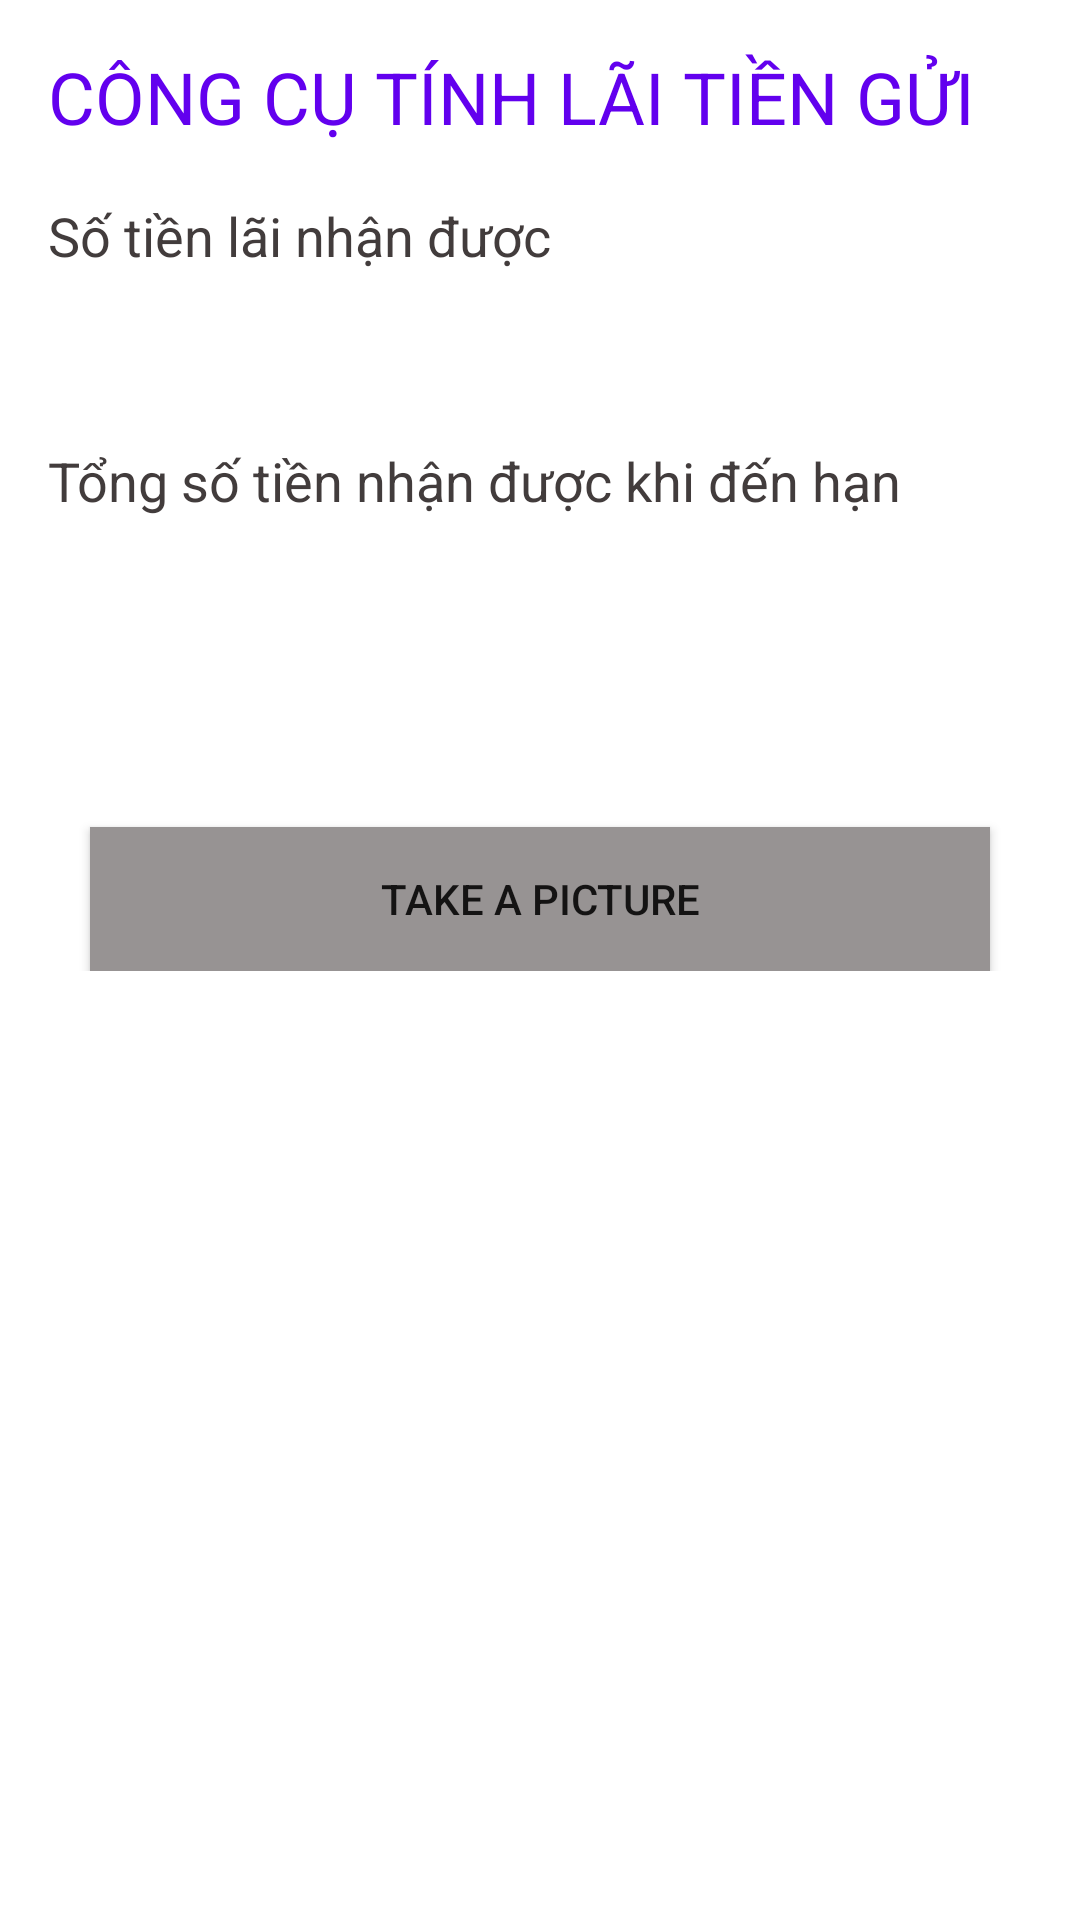

Write the Android layout XML for this screen, with the resource values it uses.
<!-- AndroidManifest.xml: application theme Theme.19145369ExerciseWeek7 -->
<!-- res/layout/activity_second.xml -->
<?xml version="1.0" encoding="utf-8"?>
<ScrollView xmlns:android="http://schemas.android.com/apk/res/android"
    xmlns:app="http://schemas.android.com/apk/res-auto"
    xmlns:tools="http://schemas.android.com/tools"
    android:layout_width="match_parent"
    android:layout_height="match_parent"
    tools:context=".SecondActivity">

    <androidx.constraintlayout.widget.ConstraintLayout
        android:layout_width="match_parent"
        android:layout_height="match_parent">

        <LinearLayout
            android:id="@+id/linearLayout"
            android:layout_width="match_parent"
            android:layout_height="match_parent"
            android:orientation="vertical"
            android:padding="16dp">

            <TextView
                android:layout_width="match_parent"
                android:layout_height="match_parent"
                android:gravity="left"
                android:paddingBottom="18dp"
                android:text="@string/title"
                android:textColor="@color/design_default_color_primary"
                android:textSize="24dp" />
            
            <LinearLayout
                android:layout_width="match_parent"
                android:layout_height="match_parent"
                android:orientation="vertical"
                android:paddingBottom="18dp">

                <TextView
                    android:layout_width="match_parent"
                    android:layout_height="match_parent"
                    android:gravity="left"
                    android:paddingBottom="10dp"
                    android:text="@string/interest_received"
                    android:textColor="@color/text_color"
                    android:textSize="18dp" />

                <TextView
                    android:id="@+id/interest_received"
                    android:layout_width="match_parent"
                    android:layout_height="match_parent"
                    android:textColor="@color/design_default_color_primary"
                    android:textStyle="bold"
                    android:textSize="22dp" />
            </LinearLayout>
            <LinearLayout
                android:layout_width="match_parent"
                android:layout_height="match_parent"
                android:orientation="vertical"
                android:paddingBottom="18dp">

                <TextView
                    android:layout_width="match_parent"
                    android:layout_height="match_parent"
                    android:gravity="left"
                    android:paddingBottom="10dp"
                    android:text="@string/total"
                    android:textColor="@color/text_color"
                    android:textSize="18dp" />

                <TextView
                    android:id="@+id/total"
                    android:layout_width="match_parent"
                    android:layout_height="match_parent"
                    android:textColor="@color/design_default_color_primary"
                    android:textStyle="bold"
                    android:textSize="22dp" />
            </LinearLayout>
        </LinearLayout>

        <Button
            android:layout_width="match_parent"
            android:layout_height="wrap_content"
            android:background="@color/text_color"
            android:layout_margin="30dp"
            android:onClick="takePicture"
            android:text="@string/button_take_picture"
            app:backgroundTint="@color/backgroundBTN"
            app:layout_constraintEnd_toEndOf="parent"
            app:layout_constraintStart_toStartOf="parent"
            app:layout_constraintTop_toBottomOf="@+id/linearLayout" />
    </androidx.constraintlayout.widget.ConstraintLayout>
</ScrollView>
<!-- resources referenced by this layout -->
<resources>
  <color name="backgroundBTN">#979393</color>
  <color name="text_color">#423C3C</color>
  <string name="button_take_picture">Take a picture</string>
  <string name="interest_received">Số tiền lãi nhận được</string>
  <string name="title">CÔNG CỤ TÍNH LÃI TIỀN GỬI</string>
  <string name="total">Tổng số tiền nhận được khi đến hạn</string>
  <style name="Theme.19145369ExerciseWeek7" parent="Theme.MaterialComponents.DayNight.DarkActionBar">
          
          <item name="colorPrimary">@color/purple_500</item>
          <item name="colorPrimaryVariant">@color/purple_700</item>
          <item name="colorOnPrimary">@color/white</item>
          
          <item name="colorSecondary">@color/teal_200</item>
          <item name="colorSecondaryVariant">@color/teal_700</item>
          <item name="colorOnSecondary">@color/black</item>
          
          <item name="android:statusBarColor" tools:targetApi="l">?attr/colorPrimaryVariant</item>
          
      </style>
  <color name="purple_500">#FF6200EE</color>
  <color name="purple_700">#FF3700B3</color>
  <color name="white">#FFFFFFFF</color>
  <color name="teal_200">#FF03DAC5</color>
  <color name="teal_700">#FF018786</color>
  <color name="black">#FF000000</color>
</resources>
